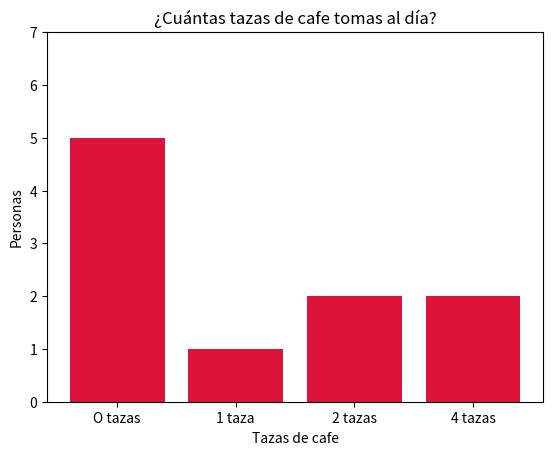

Here is the Python script that generated this plot:
#Cuantas tazas de café tomas al día.

import matplotlib.pyplot as plt

# Datos
categorias = ["O tazas","1 taza", "2 tazas", "4 tazas"]
valores = [5, 1, 2, 2]

# Crear gráfico de barras
plt.bar(categorias, valores, color="Crimson")

# Personalización
plt.title("¿Cuántas tazas de cafe tomas al día?")
plt.xlabel("Tazas de cafe")
plt.ylabel("Personas")
plt.yticks(range(0, 8, 1))


# Mostrar
plt.show() 